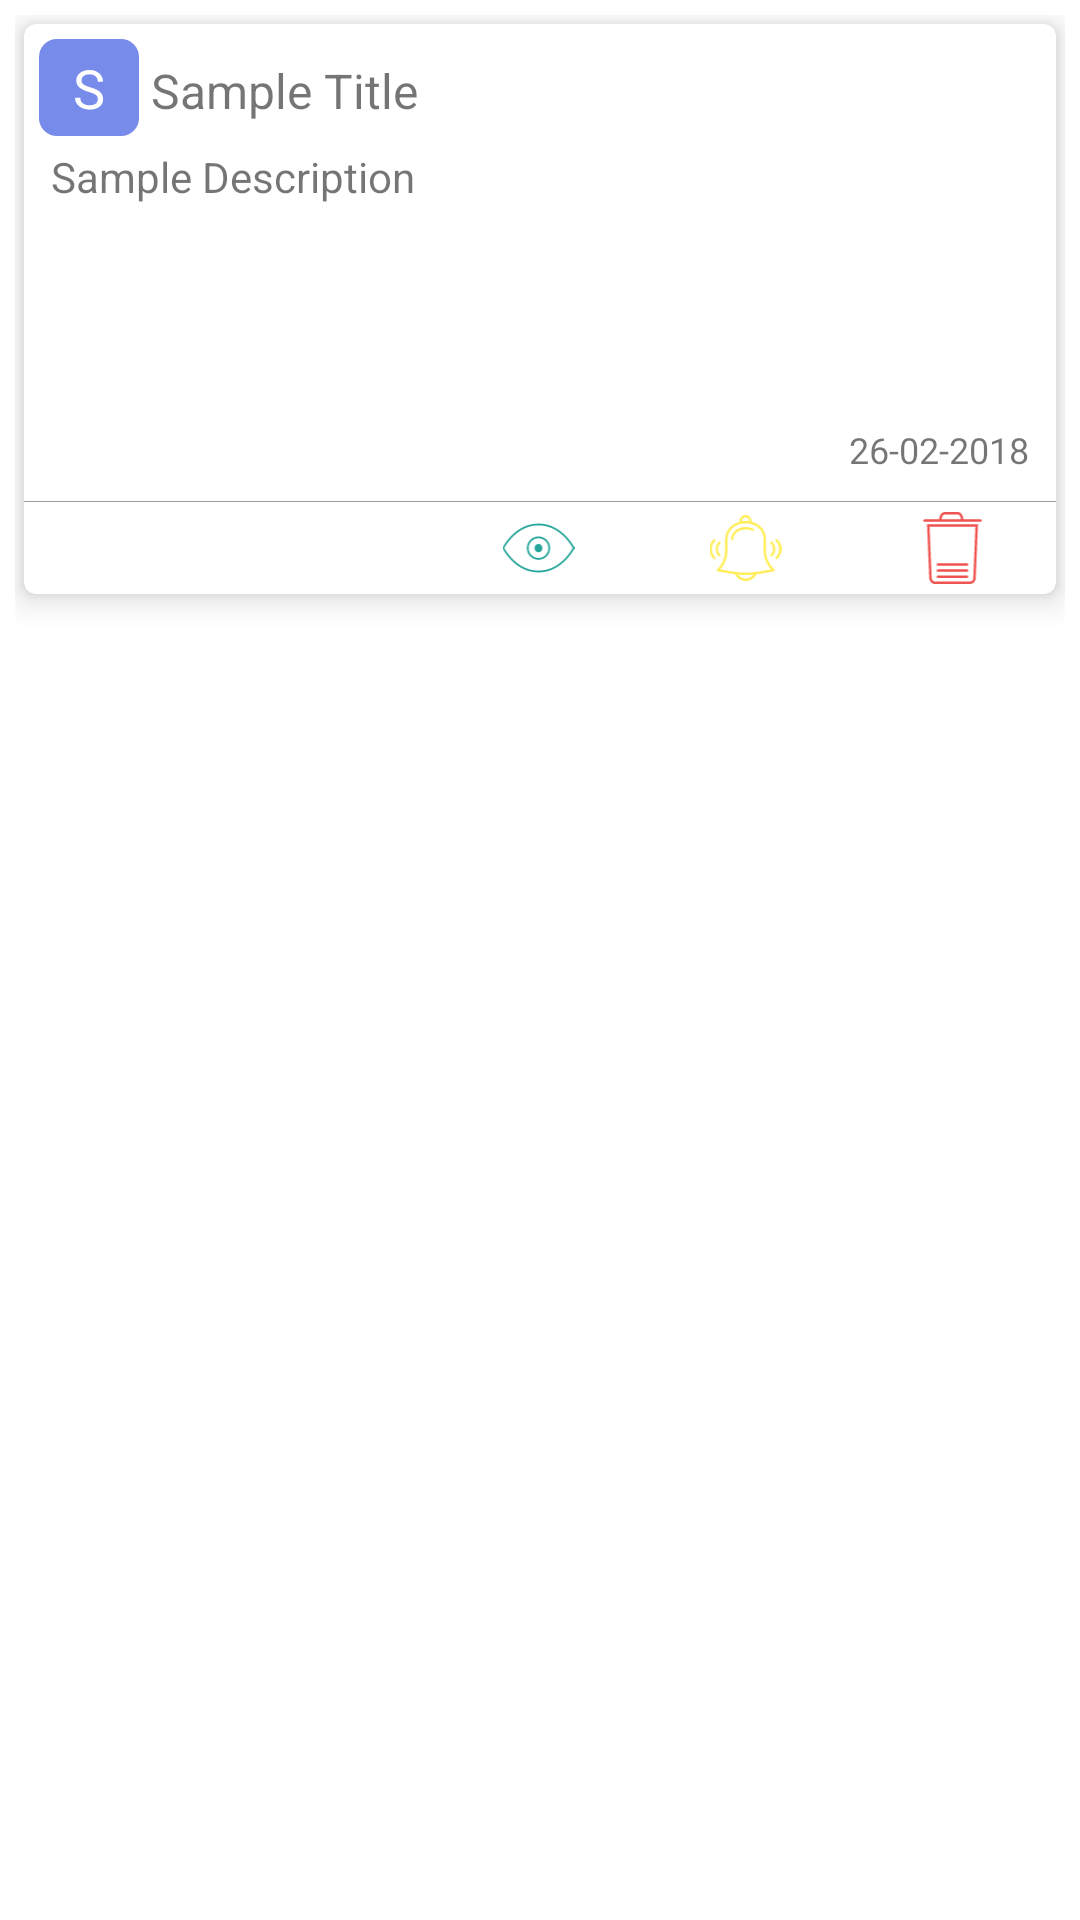

This screen was rendered from an Android layout file. Write that file and the resources it references.
<!-- AndroidManifest.xml: application theme AppTheme -->
<!-- res/layout/fragment_notes.xml -->
<?xml version="1.0" encoding="utf-8"?>
<LinearLayout xmlns:android="http://schemas.android.com/apk/res/android"
    android:layout_width="match_parent"
    android:layout_height="match_parent"
    android:padding="5dp"
    android:orientation="vertical">

    
        
        
        

    <android.support.v7.widget.CardView
        xmlns:android="http://schemas.android.com/apk/res/android"
        xmlns:tools="http://schemas.android.com/tools"
        xmlns:app="http://schemas.android.com/apk/res-auto"
        android:layout_width="match_parent"
        android:layout_height="wrap_content"
        android:layout_margin="3dp"
        tools:ignore="MissingPrefix"
        app:cardBackgroundColor="@color/material_white"
        app:cardCornerRadius="4dp"
        app:cardElevation="6dp">

        <LinearLayout
            android:layout_width="match_parent"
            android:layout_height="wrap_content"
            android:orientation="vertical">

            <LinearLayout
                android:layout_width="match_parent"
                android:layout_height="wrap_content"
                android:padding="5dp"
                android:orientation="vertical">

                <LinearLayout
                    android:layout_width="match_parent"
                    android:layout_height="wrap_content"
                    android:orientation="horizontal"
                    android:weightSum="1">

                    <android.support.v7.widget.AppCompatTextView
                        android:id="@+id/atv_segment"
                        android:layout_width="0dp"
                        android:layout_height="wrap_content"
                        android:layout_weight="0.1"
                        android:padding="4dp"
                        android:textAlignment="center"
                        android:text="s"
                        android:textSize="18sp"
                        android:textAllCaps="true"
                        android:textColor="@color/material_white"
                        android:background="@drawable/corner_radius_segment_notes"/>

                    <android.support.v7.widget.AppCompatTextView
                        android:id="@+id/atv_title"
                        android:layout_width="0dp"
                        android:layout_height="wrap_content"
                        android:layout_weight="0.9"
                        android:padding="4dp"
                        android:text="Sample Title"
                        android:textSize="16sp"/>

                </LinearLayout>

                <android.support.v7.widget.AppCompatTextView
                    android:id="@+id/atv_description"
                    android:layout_width="match_parent"
                    android:layout_height="wrap_content"
                    android:padding="4dp"
                    android:textSize="14sp"
                    android:lines="5"
                    android:text="Sample Description"
                    android:ellipsize="end"
                    fontPath="fonts/Rajdhani-Regular.ttf" />

                <android.support.v7.widget.AppCompatTextView
                    android:id="@+id/atv_current_date"
                    android:layout_width="match_parent"
                    android:layout_height="wrap_content"
                    android:padding="4dp"
                    android:textSize="12sp"
                    android:textAlignment="textEnd"
                    android:text="26-02-2018"
                    fontPath="fonts/Rajdhani-SemiBold.ttf"/>

            </LinearLayout>

            <View
                android:layout_width="match_parent"
                android:layout_height="0.4dp"
                android:paddingBottom="3dp"
                android:background="@color/md_grey500"/>

            <LinearLayout
                android:layout_width="match_parent"
                android:layout_height="wrap_content"
                android:orientation="horizontal"
                android:gravity="end"
                android:weightSum="1">

                <ImageView
                    android:layout_width="0dp"
                    android:layout_height="30dp"
                    android:layout_weight="0.2"
                    android:layout_margin="0.3dp"
                    android:padding="3dp"
                    android:tint="@color/material_teal400"
                    android:src="@drawable/ic_action_view"/>

                <ImageView
                    android:layout_width="0dp"
                    android:layout_height="30dp"
                    android:layout_weight="0.2"
                    android:layout_margin="0.3dp"
                    android:padding="3dp"
                    android:tint="@color/material_yellow400"
                    android:src="@drawable/ic_menu_reminder"/>

                <ImageView
                    android:layout_width="0dp"
                    android:layout_height="30dp"
                    android:layout_weight="0.2"
                    android:layout_margin="0.3dp"
                    android:padding="3dp"
                    android:tint="@color/material_red400"
                    android:src="@drawable/ic_menu_trash"/>

            </LinearLayout>

        </LinearLayout>
    </android.support.v7.widget.CardView>

    </LinearLayout>
<!-- resources referenced by this layout -->
<resources>
  <color name="material_red400">#ef5350</color>
  <color name="material_teal400">#26a69a</color>
  <color name="material_white">#ffffff</color>
  <color name="material_yellow400">#ffee58</color>
  <color name="md_grey500">#9e9e9e</color>
  <!-- drawable corner_radius_segment_notes (drawable) -->
  <?xml version="1.0" encoding="utf-8"?>
  <shape xmlns:android="http://schemas.android.com/apk/res/android" >
      <solid android:color="@color/colorPrimary" />
  
      <padding
          android:left="1dp"
          android:right="1dp"
          android:top="1dp" />
  
      <corners android:radius="6dp" />
  </shape>
  <!-- drawable ic_action_view: png bitmap (drawable, 12284 bytes) -->
  <!-- drawable ic_menu_reminder: png bitmap (drawable, 14374 bytes) -->
  <!-- drawable ic_menu_trash: png bitmap (drawable, 9798 bytes) -->
  <color name="colorPrimary">#778beb</color>
</resources>
